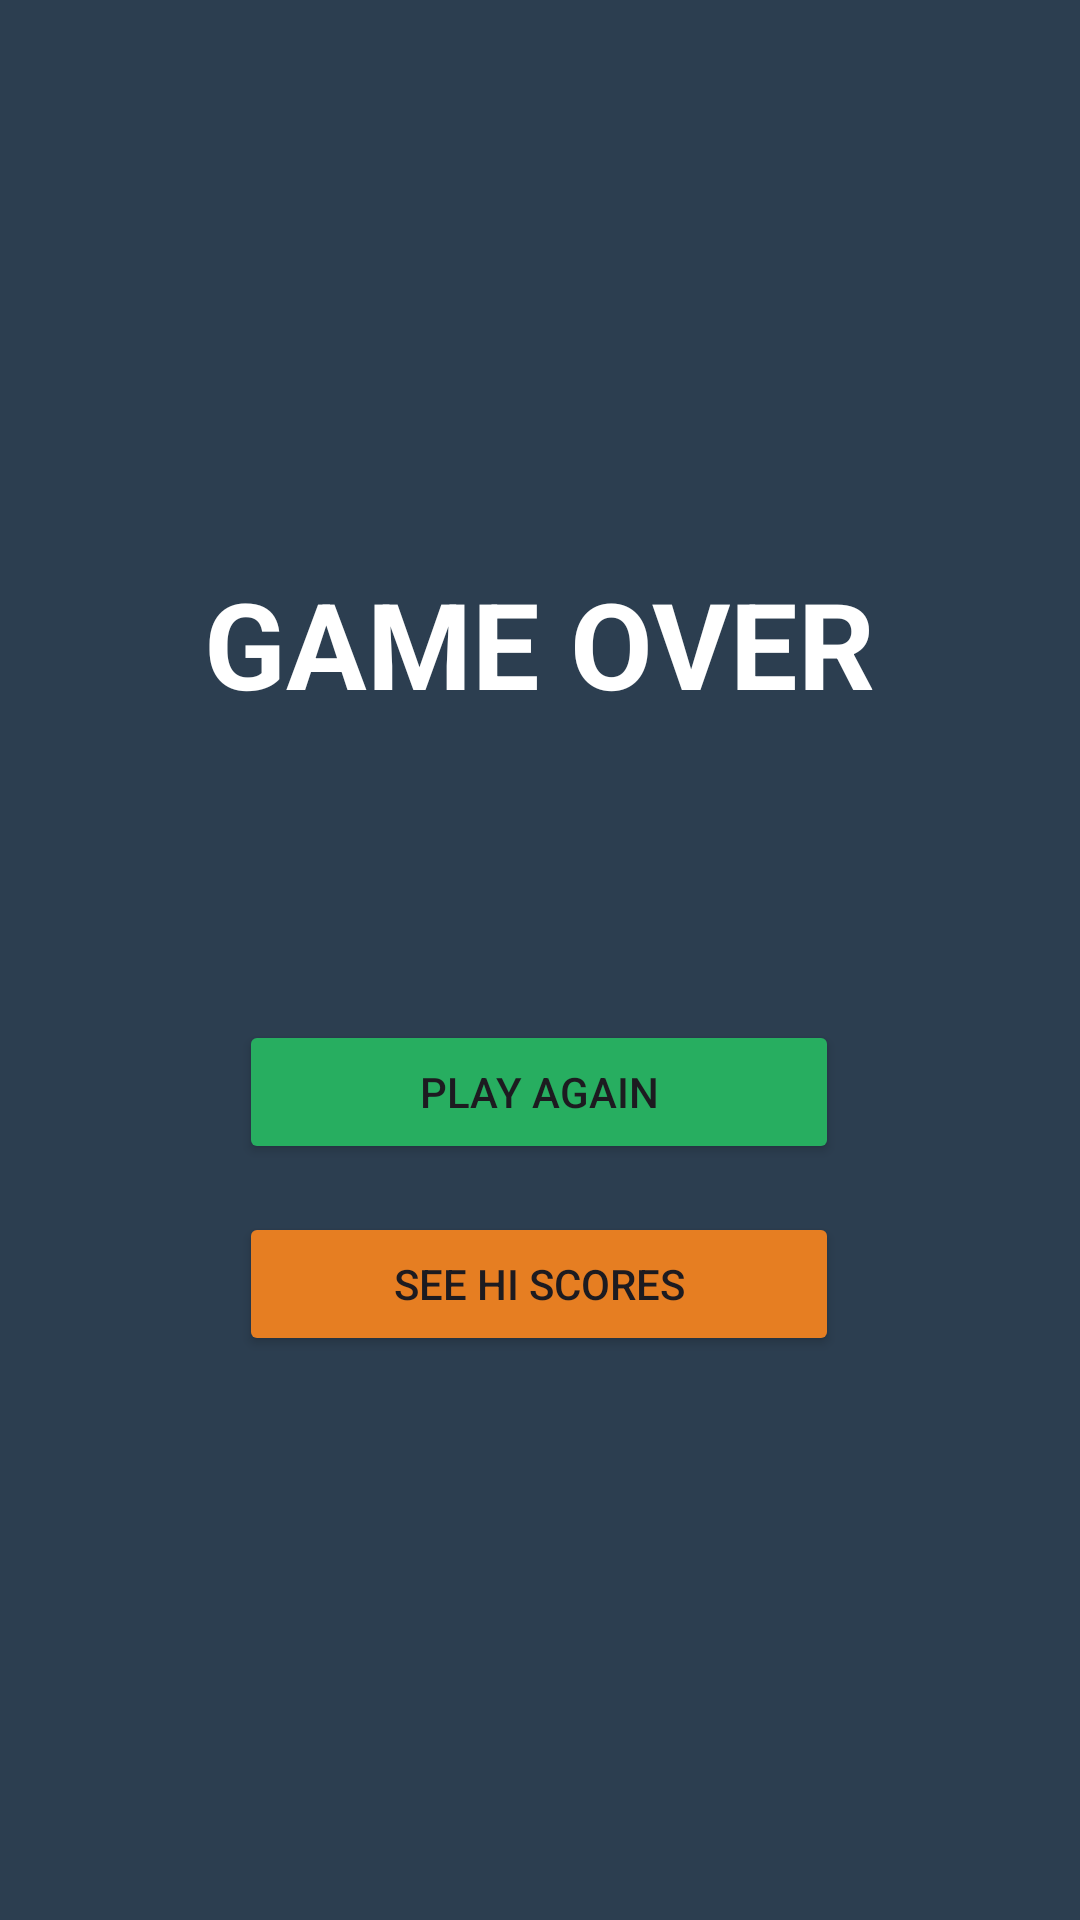

Here is an Android app screen rendered from its layout file. Give the layout XML and the strings, colors and styles it references.
<!-- AndroidManifest.xml: application theme Theme.ColorSequenceGame2 -->
<!-- res/layout/activity_game_over.xml -->
<?xml version="1.0" encoding="utf-8"?>
<RelativeLayout xmlns:android="http://schemas.android.com/apk/res/android"
                android:layout_width="match_parent"
                android:layout_height="match_parent"
                android:background="@color/background_primary"
                android:padding="16dp">

    <LinearLayout
            android:layout_width="wrap_content"
            android:layout_height="wrap_content"
            android:layout_centerInParent="true"
            android:gravity="center"
            android:orientation="vertical">

        <TextView
                android:layout_width="wrap_content"
                android:layout_height="wrap_content"
                android:text="GAME OVER"
                android:textSize="40sp"
                android:textStyle="bold"
                android:textColor="@color/text_primary"
                android:layout_marginBottom="24dp"/>

        <TextView
                android:id="@+id/scoreText"
                android:layout_width="wrap_content"
                android:layout_height="wrap_content"
                android:textSize="32sp"
                android:textColor="@color/text_secondary"
                android:layout_marginBottom="32dp"/>

        <LinearLayout
                android:id="@+id/nameInputLayout"
                android:layout_width="wrap_content"
                android:layout_height="wrap_content"
                android:orientation="vertical"
                android:gravity="center"
                android:visibility="gone">

            <EditText
                    android:id="@+id/nameInput"
                    android:layout_width="250dp"
                    android:layout_height="wrap_content"
                    android:hint="Enter your name"
                    android:textColorHint="@color/text_secondary"
                    android:textColor="@color/text_primary"
                    android:padding="16dp"
                    android:layout_marginBottom="16dp"/>

            <Button
                    android:id="@+id/submitNameButton"
                    android:layout_width="200dp"
                    android:layout_height="wrap_content"
                    android:text="Submit"
                    android:backgroundTint="@color/button_primary"
                    android:layout_marginBottom="24dp"/>
        </LinearLayout>

        <Button
                android:id="@+id/playAgainButton"
                android:layout_width="200dp"
                android:layout_height="wrap_content"
                android:text="Play Again"
                android:backgroundTint="@color/button_play"
                android:layout_marginBottom="16dp"/>

        <Button
                android:id="@+id/highScoresButton"
                android:layout_width="200dp"
                android:layout_height="wrap_content"
                android:text="See Hi Scores"
                android:backgroundTint="@color/button_highscore"/>

    </LinearLayout>

</RelativeLayout>
<!-- resources referenced by this layout -->
<resources>
  <color name="background_primary">#2C3E50</color>
  <color name="button_highscore">#E67E22</color>
  <color name="button_play">#27AE60</color>
  <color name="button_primary">#3498DB</color>
  <color name="text_primary">#FFFFFF</color>
  <color name="text_secondary">#ECF0F1</color>
  <style name="Theme.ColorSequenceGame2" parent="Base.Theme.ColorSequenceGame2" />
  <style name="Base.Theme.ColorSequenceGame2" parent="Theme.Material3.DayNight.NoActionBar">
          
          
      </style>
</resources>
